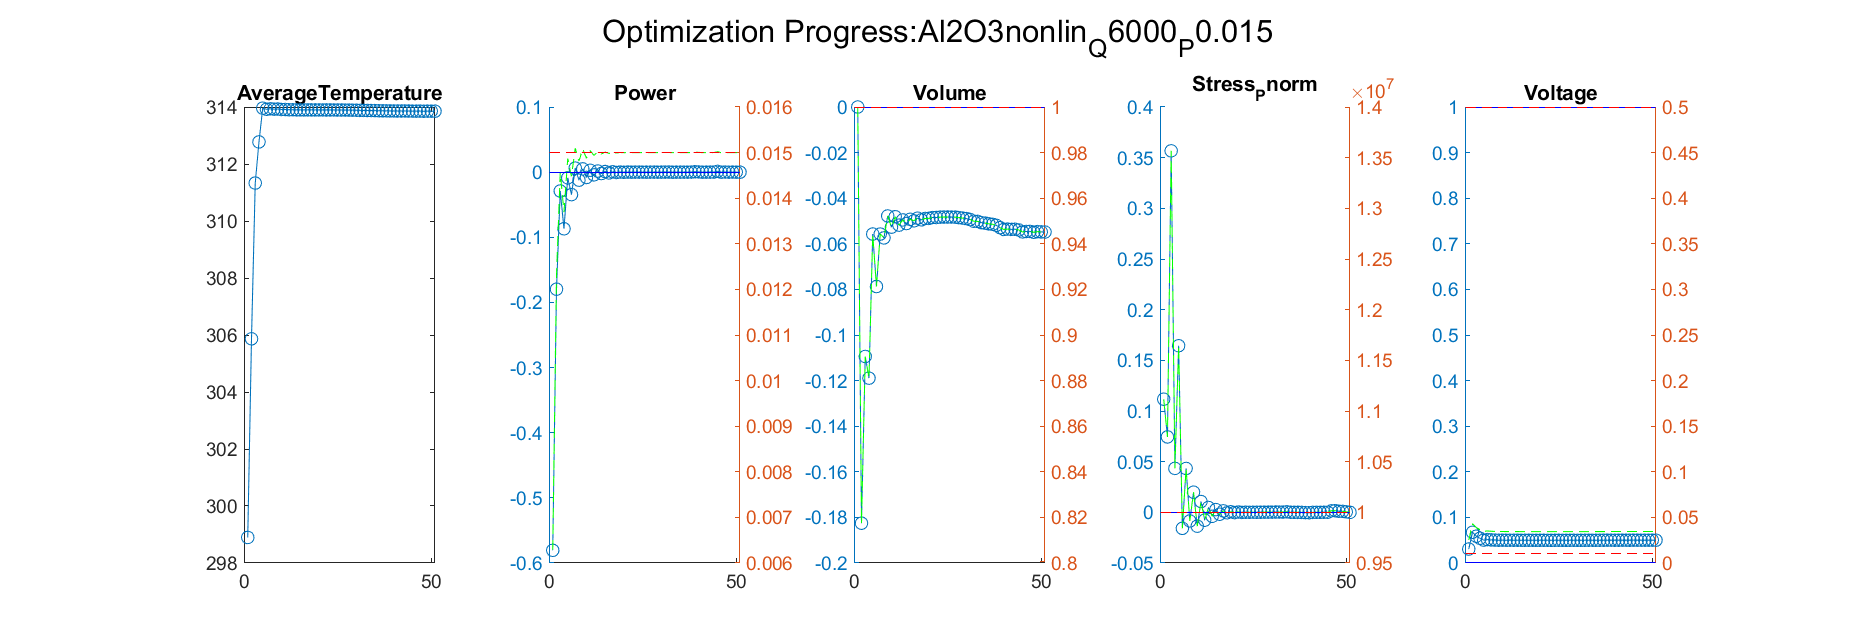

Values plotted in this chart, from the file beside it:
Iteration, AverageTemperature, Power_value, Power_right_value, Volume_value, Volume_right_value, Stress_Pnorm_value, Stress_Pnorm_right_value, Voltage_value, Voltage_right_value
1, 305.9, -0.1796, 0.01231, -0.1826, 0.8174, 0.07441, 10744065, 0.06738, 0.04302
Iteration, AverageTemperature, Power_value, Power_right_value, Volume_value, Volume_right_value, Stress_Pnorm_value, Stress_Pnorm_right_value, Voltage_value, Voltage_right_value
1, 305.9, -0.1796, 0.01231, -0.1826, 0.8174, 0.07441, 10744065, 0.06738, 0.04302
2, 311.3, -0.02897, 0.01457, -0.1094, 0.8906, 0.3567, 13567396, 0.05874, 0.03878
Iteration, AverageTemperature, Power_value, Power_right_value, Volume_value, Volume_right_value, Stress_Pnorm_value, Stress_Pnorm_right_value, Voltage_value, Voltage_right_value
1, 305.9, -0.1796, 0.01231, -0.1826, 0.8174, 0.07441, 10744065, 0.06738, 0.04302
2, 311.3, -0.02897, 0.01457, -0.1094, 0.8906, 0.3567, 13567396, 0.05874, 0.03878
3, 312.8, -0.08692, 0.0137, -0.1189, 0.8811, 0.04339, 10433851, 0.0542, 0.03656
Iteration, AverageTemperature, Power_value, Power_right_value, Volume_value, Volume_right_value, Stress_Pnorm_value, Stress_Pnorm_right_value, Voltage_value, Voltage_right_value
1, 305.9, -0.1796, 0.01231, -0.1826, 0.8174, 0.07441, 10744065, 0.06738, 0.04302
2, 311.3, -0.02897, 0.01457, -0.1094, 0.8906, 0.3567, 13567396, 0.05874, 0.03878
3, 312.8, -0.08692, 0.0137, -0.1189, 0.8811, 0.04339, 10433851, 0.0542, 0.03656
4, 314, -0.008783, 0.01487, -0.05572, 0.9443, 0.1644, 11643966, 0.05018, 0.03459
Iteration, AverageTemperature, Power_value, Power_right_value, Volume_value, Volume_right_value, Stress_Pnorm_value, Stress_Pnorm_right_value, Voltage_value, Voltage_right_value
1, 305.9, -0.1796, 0.01231, -0.1826, 0.8174, 0.07441, 10744065, 0.06738, 0.04302
2, 311.3, -0.02897, 0.01457, -0.1094, 0.8906, 0.3567, 13567396, 0.05874, 0.03878
3, 312.8, -0.08692, 0.0137, -0.1189, 0.8811, 0.04339, 10433851, 0.0542, 0.03656
4, 314, -0.008783, 0.01487, -0.05572, 0.9443, 0.1644, 11643966, 0.05018, 0.03459
5, 313.9, -0.03451, 0.01448, -0.07874, 0.9213, -0.01579, 9842068, 0.05137, 0.03517
Iteration, AverageTemperature, Power_value, Power_right_value, Volume_value, Volume_right_value, Stress_Pnorm_value, Stress_Pnorm_right_value, Voltage_value, Voltage_right_value
1, 305.9, -0.1796, 0.01231, -0.1826, 0.8174, 0.07441, 10744065, 0.06738, 0.04302
2, 311.3, -0.02897, 0.01457, -0.1094, 0.8906, 0.3567, 13567396, 0.05874, 0.03878
3, 312.8, -0.08692, 0.0137, -0.1189, 0.8811, 0.04339, 10433851, 0.0542, 0.03656
4, 314, -0.008783, 0.01487, -0.05572, 0.9443, 0.1644, 11643966, 0.05018, 0.03459
5, 313.9, -0.03451, 0.01448, -0.07874, 0.9213, -0.01579, 9842068, 0.05137, 0.03517
6, 313.9, 0.00624, 0.01509, -0.05573, 0.9443, 0.04331, 10433063, 0.0506, 0.03479
Iteration, AverageTemperature, Power_value, Power_right_value, Volume_value, Volume_right_value, Stress_Pnorm_value, Stress_Pnorm_right_value, Voltage_value, Voltage_right_value
1, 305.9, -0.1796, 0.01231, -0.1826, 0.8174, 0.07441, 10744065, 0.06738, 0.04302
2, 311.3, -0.02897, 0.01457, -0.1094, 0.8906, 0.3567, 13567396, 0.05874, 0.03878
3, 312.8, -0.08692, 0.0137, -0.1189, 0.8811, 0.04339, 10433851, 0.0542, 0.03656
4, 314, -0.008783, 0.01487, -0.05572, 0.9443, 0.1644, 11643966, 0.05018, 0.03459
5, 313.9, -0.03451, 0.01448, -0.07874, 0.9213, -0.01579, 9842068, 0.05137, 0.03517
6, 313.9, 0.00624, 0.01509, -0.05573, 0.9443, 0.04331, 10433063, 0.0506, 0.03479
7, 313.9, -0.01232, 0.01482, -0.05741, 0.9426, -0.008503, 9914974, 0.05032, 0.03466
Iteration, AverageTemperature, Power_value, Power_right_value, Volume_value, Volume_right_value, Stress_Pnorm_value, Stress_Pnorm_right_value, Voltage_value, Voltage_right_value
1, 305.9, -0.1796, 0.01231, -0.1826, 0.8174, 0.07441, 10744065, 0.06738, 0.04302
2, 311.3, -0.02897, 0.01457, -0.1094, 0.8906, 0.3567, 13567396, 0.05874, 0.03878
3, 312.8, -0.08692, 0.0137, -0.1189, 0.8811, 0.04339, 10433851, 0.0542, 0.03656
4, 314, -0.008783, 0.01487, -0.05572, 0.9443, 0.1644, 11643966, 0.05018, 0.03459
5, 313.9, -0.03451, 0.01448, -0.07874, 0.9213, -0.01579, 9842068, 0.05137, 0.03517
6, 313.9, 0.00624, 0.01509, -0.05573, 0.9443, 0.04331, 10433063, 0.0506, 0.03479
7, 313.9, -0.01232, 0.01482, -0.05741, 0.9426, -0.008503, 9914974, 0.05032, 0.03466
8, 313.9, 0.005013, 0.01508, -0.04778, 0.9522, 0.01989, 10198908, 0.04992, 0.03446
Iteration, AverageTemperature, Power_value, Power_right_value, Volume_value, Volume_right_value, Stress_Pnorm_value, Stress_Pnorm_right_value, Voltage_value, Voltage_right_value
1, 305.9, -0.1796, 0.01231, -0.1826, 0.8174, 0.07441, 10744065, 0.06738, 0.04302
2, 311.3, -0.02897, 0.01457, -0.1094, 0.8906, 0.3567, 13567396, 0.05874, 0.03878
3, 312.8, -0.08692, 0.0137, -0.1189, 0.8811, 0.04339, 10433851, 0.0542, 0.03656
4, 314, -0.008783, 0.01487, -0.05572, 0.9443, 0.1644, 11643966, 0.05018, 0.03459
5, 313.9, -0.03451, 0.01448, -0.07874, 0.9213, -0.01579, 9842068, 0.05137, 0.03517
6, 313.9, 0.00624, 0.01509, -0.05573, 0.9443, 0.04331, 10433063, 0.0506, 0.03479
7, 313.9, -0.01232, 0.01482, -0.05741, 0.9426, -0.008503, 9914974, 0.05032, 0.03466
8, 313.9, 0.005013, 0.01508, -0.04778, 0.9522, 0.01989, 10198908, 0.04992, 0.03446
9, 313.9, -0.008149, 0.01488, -0.05269, 0.9473, -0.01364, 9863573, 0.0501, 0.03455
Iteration, AverageTemperature, Power_value, Power_right_value, Volume_value, Volume_right_value, Stress_Pnorm_value, Stress_Pnorm_right_value, Voltage_value, Voltage_right_value
1, 305.9, -0.1796, 0.01231, -0.1826, 0.8174, 0.07441, 10744065, 0.06738, 0.04302
2, 311.3, -0.02897, 0.01457, -0.1094, 0.8906, 0.3567, 13567396, 0.05874, 0.03878
3, 312.8, -0.08692, 0.0137, -0.1189, 0.8811, 0.04339, 10433851, 0.0542, 0.03656
4, 314, -0.008783, 0.01487, -0.05572, 0.9443, 0.1644, 11643966, 0.05018, 0.03459
5, 313.9, -0.03451, 0.01448, -0.07874, 0.9213, -0.01579, 9842068, 0.05137, 0.03517
6, 313.9, 0.00624, 0.01509, -0.05573, 0.9443, 0.04331, 10433063, 0.0506, 0.03479
... 1,264 more rows
